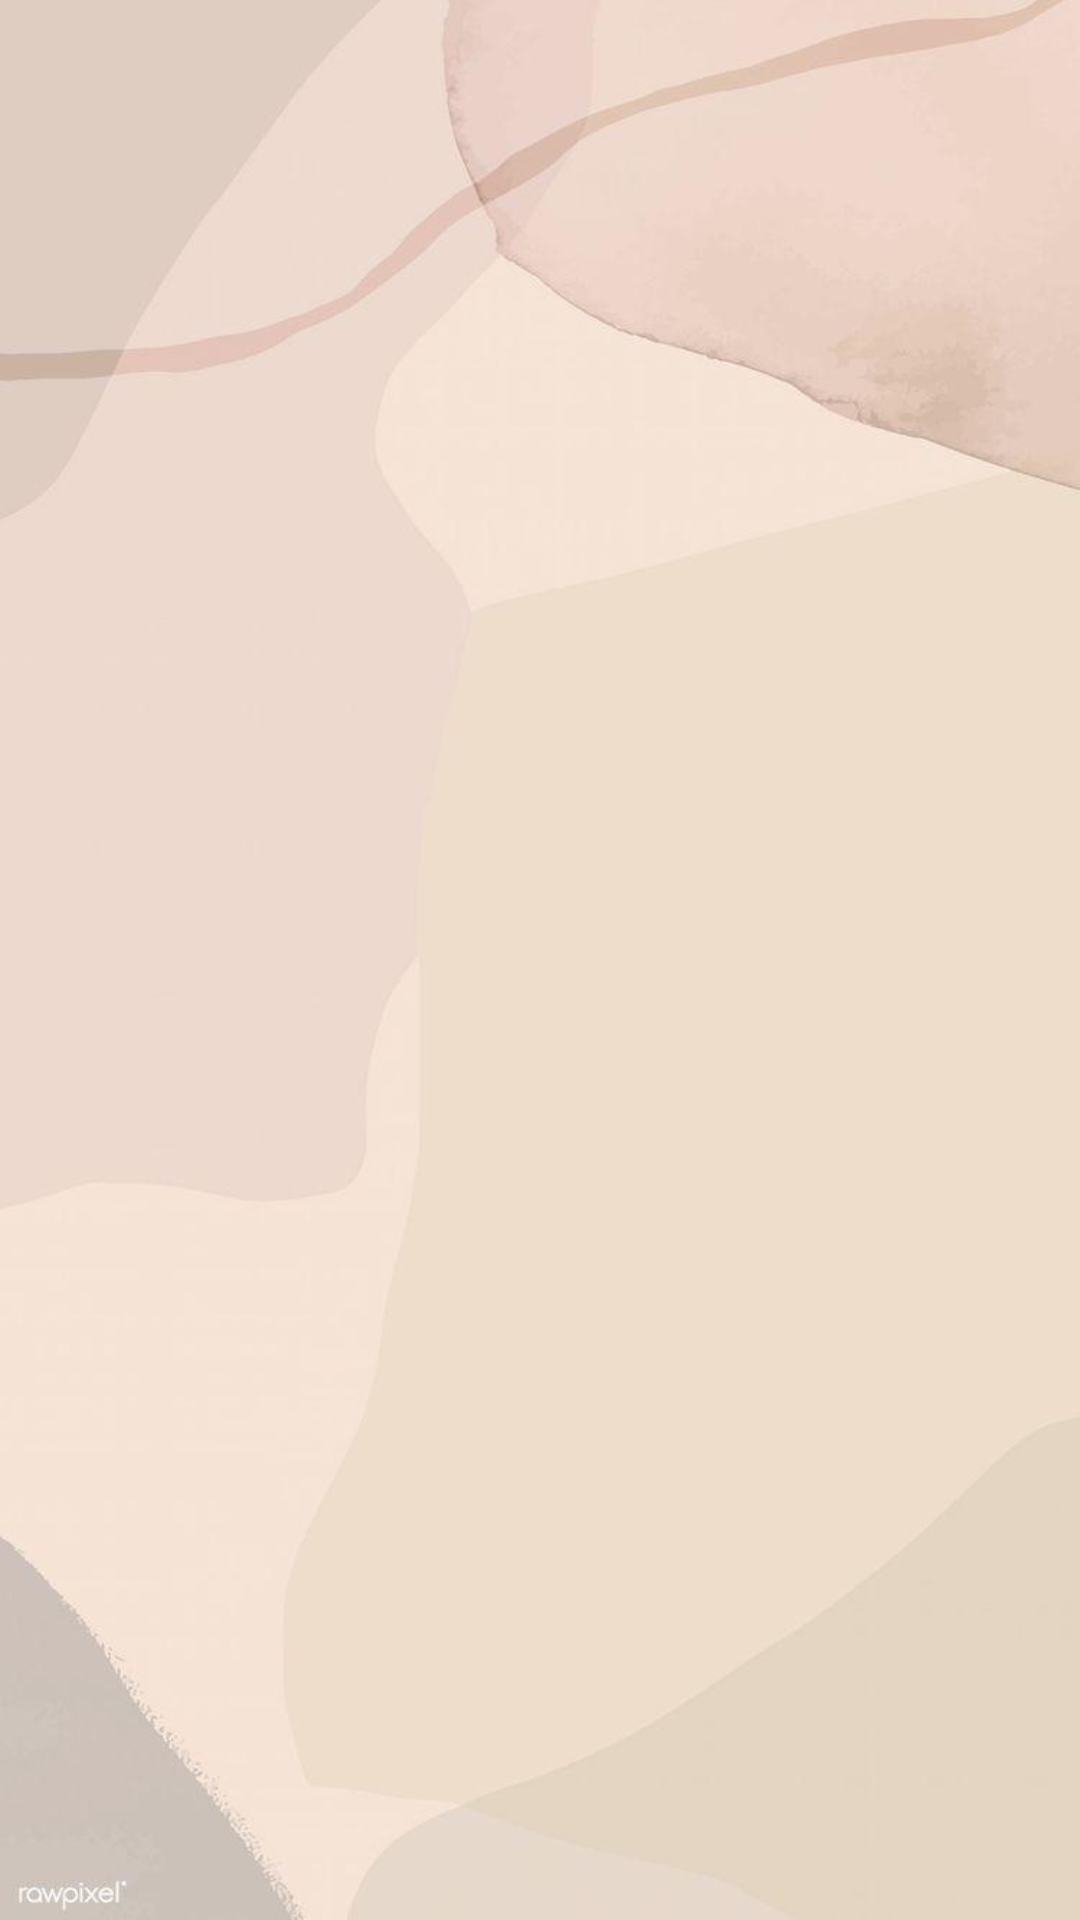

This screen was rendered from an Android layout file. Write that file and the resources it references.
<!-- AndroidManifest.xml: application theme Theme.SuperList -->
<!-- res/layout/fragment_home_page_fragment.xml -->
<?xml version="1.0" encoding="utf-8"?>
<FrameLayout xmlns:android="http://schemas.android.com/apk/res/android"
    xmlns:tools="http://schemas.android.com/tools"
    android:layout_width="match_parent"
    android:layout_height="match_parent"
    android:background="@drawable/ic_background"
    tools:context=".superlist.Fragments.HomePageFragment">

    <LinearLayout
        android:layout_width="match_parent"
        android:layout_height="match_parent"
        android:orientation="vertical"
        android:padding="5dp">

        <androidx.recyclerview.widget.RecyclerView
            android:id="@+id/main_RECYC_lists"
            android:layout_width="match_parent"
            android:layout_height="600dp"
            android:paddingTop="60dp"
            android:layout_margin="5dp" />
    </LinearLayout>

</FrameLayout>
<!-- resources referenced by this layout -->
<resources>
  <!-- drawable ic_background: jpeg bitmap (drawable, 19094 bytes) -->
  <style name="Theme.SuperList" parent="Theme.MaterialComponents.DayNight.NoActionBar">
          
          <item name="colorPrimary">#CDA99A</item>
          <item name="colorPrimaryVariant">#CDA99A</item>
          <item name="colorOnPrimary">@color/white</item>
          
          <item name="colorSecondary">@color/teal_200</item>
          <item name="colorSecondaryVariant">@color/teal_700</item>
          <item name="colorOnSecondary">@color/black</item>
          
          <item name="android:statusBarColor" tools:targetApi="l">?attr/colorPrimaryVariant</item>
          
      </style>
  <!-- not gathered from this repository: default colours our renderer supplied (Android Studio template values) -->
  <color name="teal_200">#FF03DAC5</color>
  <color name="teal_700">#FF018786</color>
  <color name="black">#FF000000</color>
  <color name="white">#FFFFFFFF</color>
</resources>
